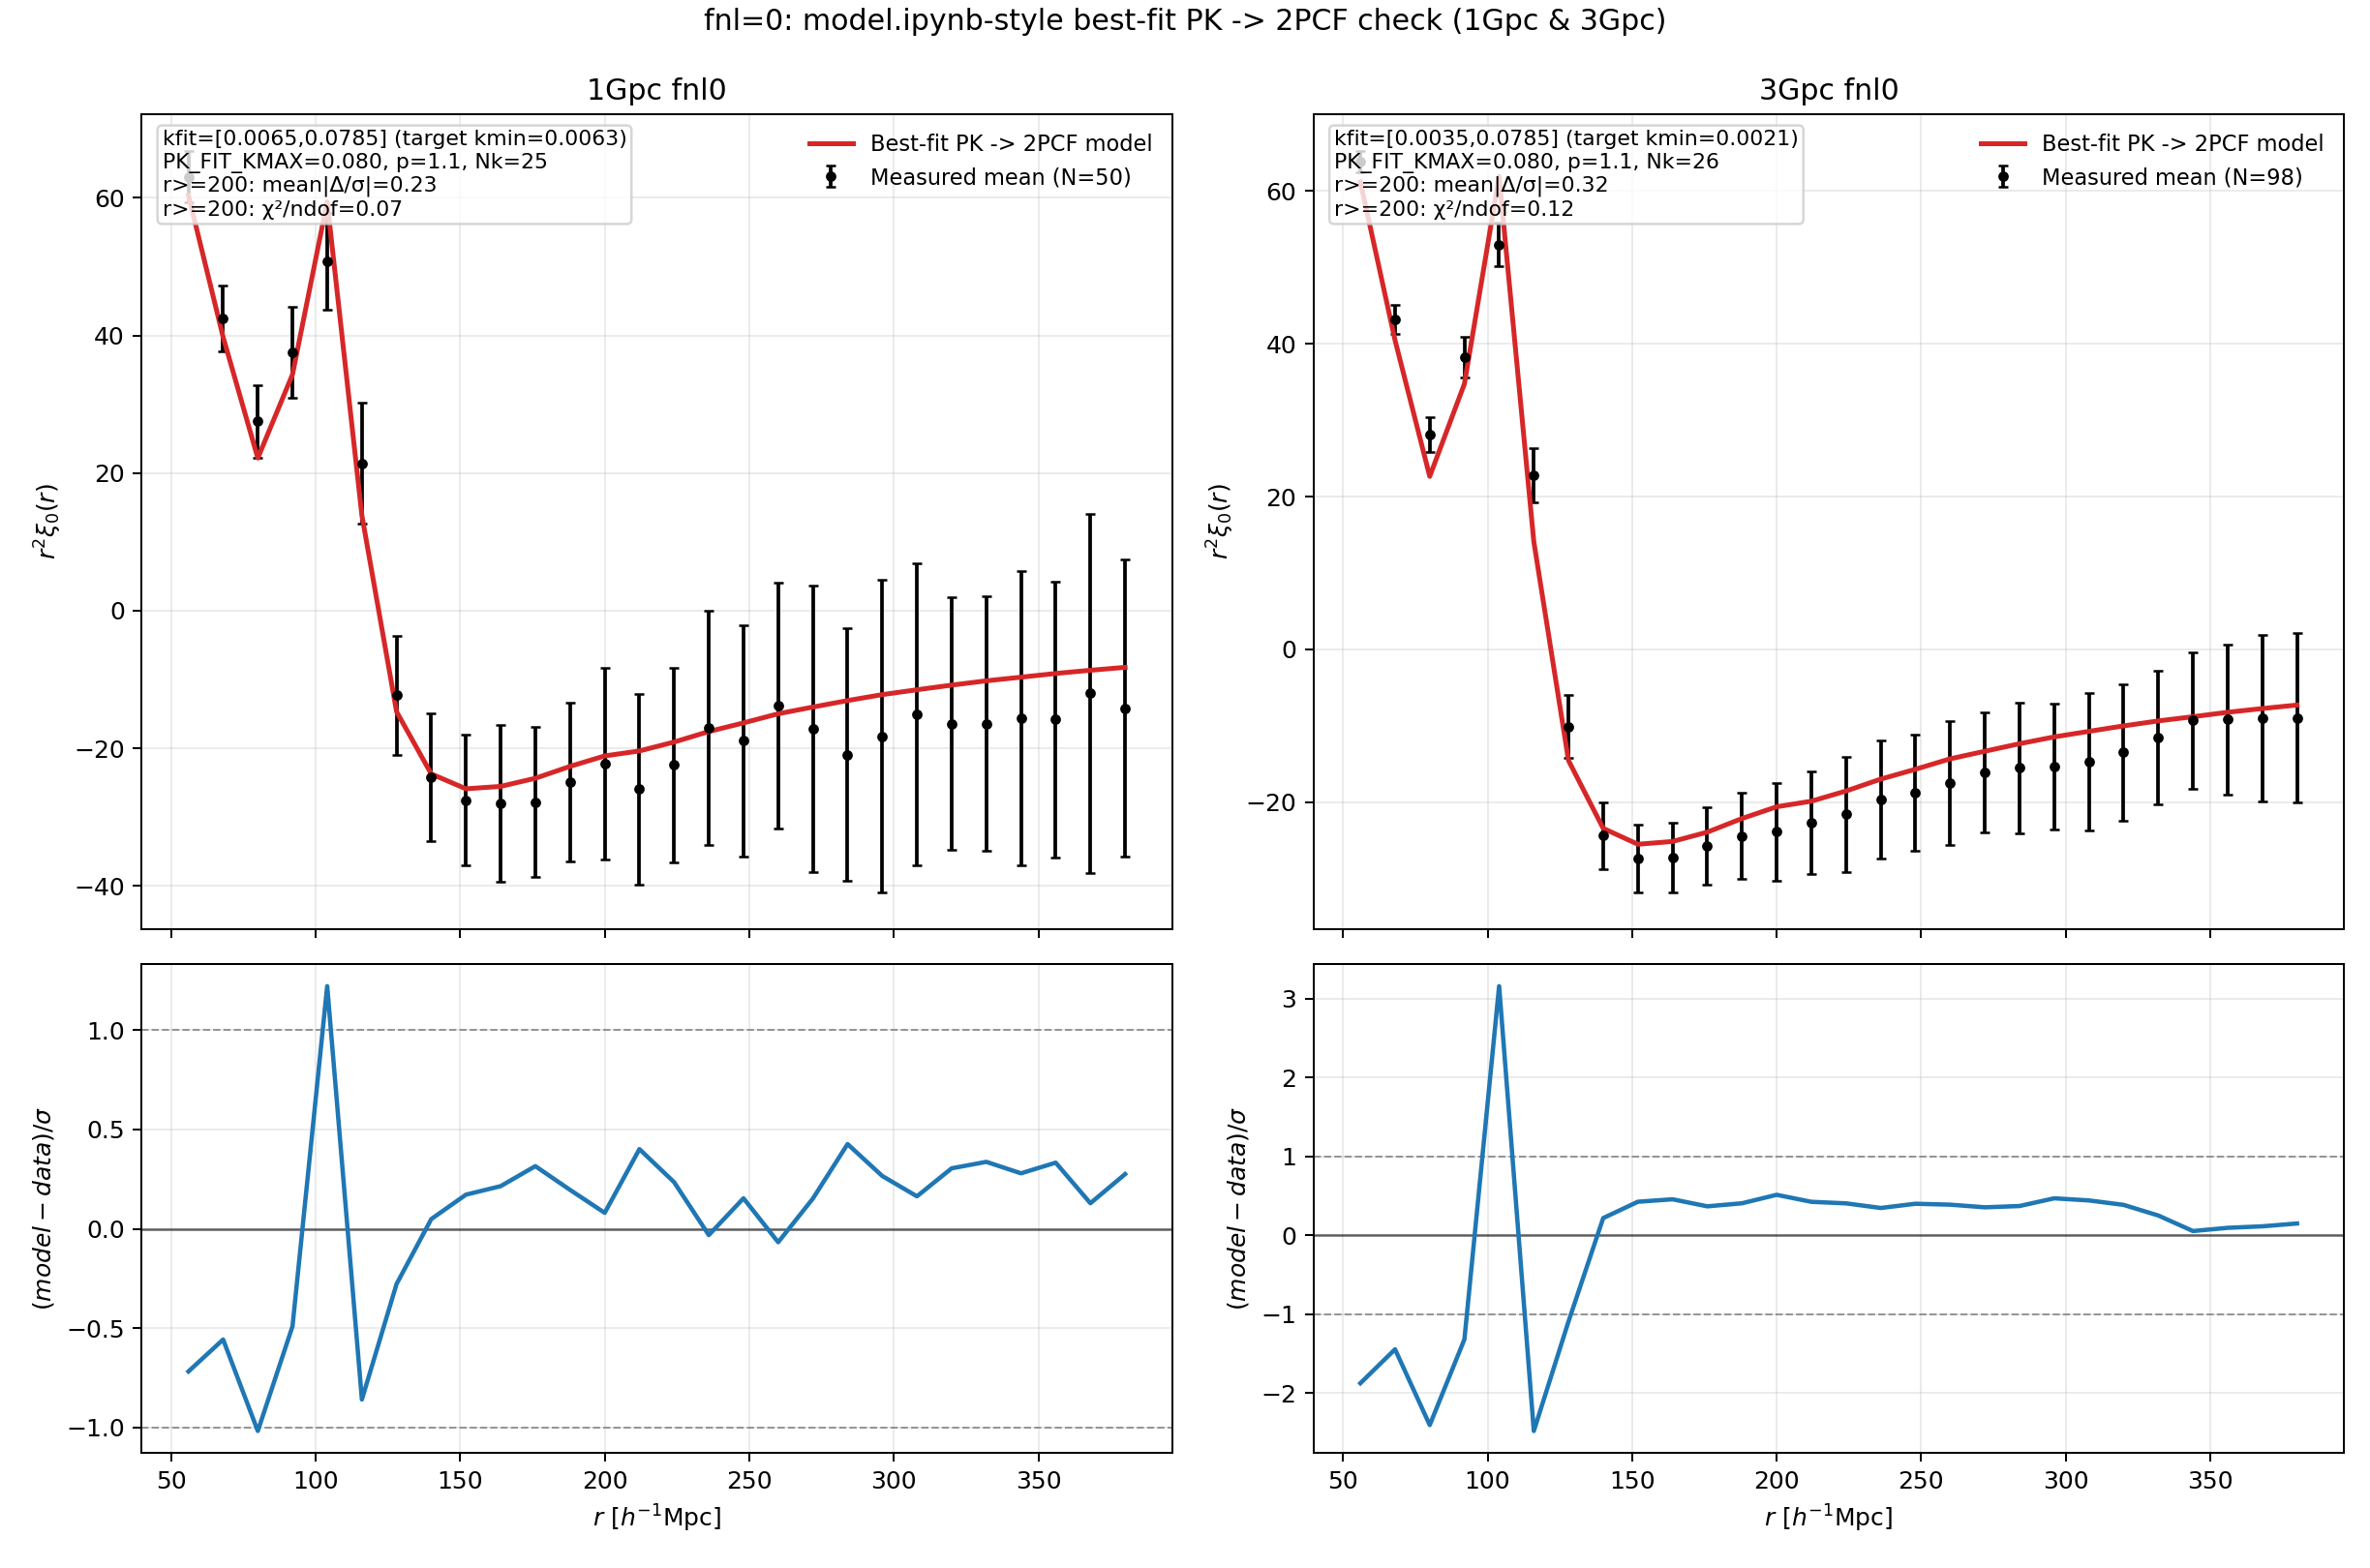

Recreate this plot in Python.
#!/usr/bin/env python3
# -*- coding: utf-8 -*-
"""
任务5 v10: 用 model.ipynb 同款方法检查 fnl0 下 best-fit PK -> 2PCF 的一致性，
并显式采用“1Gpc/3Gpc 不同的 PK 拟合 kmin”。

输出:
- 图: task5_v10_fnl0_pk2xi_diffkmin_1gpc_3gpc.png
- 文本: task5_v10_fnl0_pk2xi_diffkmin_1gpc_3gpc_summary.txt
"""

from __future__ import annotations

import glob
import os
import re
from dataclasses import dataclass
from typing import Dict, List, Tuple

import matplotlib
matplotlib.use("Agg")
import matplotlib.pyplot as plt
import numpy as np
from scipy.fft import fht, fhtoffset


# =====================
# 参数区（对齐 model.ipynb + 你之前要求）
# =====================
OUT_DIR = "/pscratch/sd/l/lzy/1gpc-UNIT-fnl100-fastpm/agent/mission5_log"
os.makedirs(OUT_DIR, exist_ok=True)
OUT_PNG = os.path.join(OUT_DIR, "task5_v10_fnl0_pk2xi_diffkmin_1gpc_3gpc.png")
OUT_TXT = os.path.join(OUT_DIR, "task5_v10_fnl0_pk2xi_diffkmin_1gpc_3gpc_summary.txt")

PK_FIT_KMAX = 0.08
UNIT_Z = 1.0
FIXED_P = 1.1
FIXED_SN0 = 0.0
FIXED_SIGMAS = 0.0
MINUIT_SEED = 66
MINUIT_NITER = 25

# model.ipynb 同款 FFTLog 设定
K_INT_MIN = 0.003
K_INT_MAX = 1.0
FFTLOG_N = 4096
FFTLOG_PADDING = 4.0
FFTLOG_MU = 0.5
FFTLOG_BIAS = 0.0
EDGE_TAPER_FRAC = 0.06

LARGE_SCALE_MIN = 200.0

PK_KCEN_COL = 0
PK_KMIN_COL = 1
PK_KMAX_COL = 2
PK_P0_COL = 5
PCF_SCEN_COL = 0
PCF_XI0_COL = 3


# =====================
# desilike 依赖
# =====================
try:
    from cosmoprimo import Cosmology
    from desilike import setup_logging
    from desilike.theories.galaxy_clustering import FixedPowerSpectrumTemplate, PNGTracerPowerSpectrumMultipoles
    from desilike.observables.galaxy_clustering import TracerPowerSpectrumMultipolesObservable
    from desilike.likelihoods import ObservablesGaussianLikelihood
    from desilike.profilers import MinuitProfiler
except ModuleNotFoundError as exc:
    raise SystemExit(
        "缺少 desilike 依赖，请在可用环境中运行。\n"
        f"原始报错: {repr(exc)}"
    )

setup_logging()


@dataclass
class BoxConfig:
    name: str
    box_size: float
    fit_kmin: float
    pk_glob: str
    pcf_glob: str
    rid_min: int
    rid_max: int


@dataclass
class Dataset:
    realizations: np.ndarray
    kcen: np.ndarray
    kmin: np.ndarray
    kmax: np.ndarray
    p0_mocks: np.ndarray
    s: np.ndarray
    xi_mocks: np.ndarray

    @property
    def nmock(self) -> int:
        return int(self.p0_mocks.shape[0])

    @property
    def p0_mean(self) -> np.ndarray:
        return np.mean(self.p0_mocks, axis=0)

    @property
    def p0_std(self) -> np.ndarray:
        return np.std(self.p0_mocks, axis=0, ddof=1)

    @property
    def xi_mean(self) -> np.ndarray:
        return np.mean(self.xi_mocks, axis=0)

    @property
    def xi_std(self) -> np.ndarray:
        return np.std(self.xi_mocks, axis=0, ddof=1)


def parse_realization_id(path: str) -> int:
    m = re.search(r"_N(\d+)\.dat$", os.path.basename(path))
    if m is None:
        raise ValueError(f"无法解析 realization: {path}")
    return int(m.group(1))


def assert_same_grid(arrays: List[np.ndarray], name: str) -> None:
    ref = arrays[0]
    for i, arr in enumerate(arrays[1:], start=1):
        if not np.allclose(ref, arr):
            raise ValueError(f"{name} 网格不一致: index={i}")


def load_dataset(cfg: BoxConfig) -> Dataset:
    pk_files = glob.glob(cfg.pk_glob)
    pcf_files = glob.glob(cfg.pcf_glob)
    if not pk_files or not pcf_files:
        raise FileNotFoundError(f"{cfg.name}: pk 或 pcf 文件为空")

    pk_map = {parse_realization_id(fp): fp for fp in pk_files}
    pcf_map = {parse_realization_id(fp): fp for fp in pcf_files}

    common = sorted(set(pk_map) & set(pcf_map))
    common = [rid for rid in common if cfg.rid_min <= rid <= cfg.rid_max]
    if not common:
        raise RuntimeError(f"{cfg.name}: 没有共同 realization")

    pk_tables = [np.loadtxt(pk_map[r], comments="#") for r in common]
    pcf_tables = [np.loadtxt(pcf_map[r], comments="#") for r in common]

    kcen_list = [t[:, PK_KCEN_COL] for t in pk_tables]
    kmin_list = [t[:, PK_KMIN_COL] for t in pk_tables]
    kmax_list = [t[:, PK_KMAX_COL] for t in pk_tables]
    assert_same_grid(kcen_list, f"{cfg.name} kcen")
    assert_same_grid(kmin_list, f"{cfg.name} kmin")
    assert_same_grid(kmax_list, f"{cfg.name} kmax")

    s_list = [t[:, PCF_SCEN_COL] for t in pcf_tables]
    assert_same_grid(s_list, f"{cfg.name} s")

    return Dataset(
        realizations=np.array(common, dtype=int),
        kcen=kcen_list[0].copy(),
        kmin=kmin_list[0].copy(),
        kmax=kmax_list[0].copy(),
        p0_mocks=np.vstack([t[:, PK_P0_COL] for t in pk_tables]),
        s=s_list[0].copy(),
        xi_mocks=np.vstack([t[:, PCF_XI0_COL] for t in pcf_tables]),
    )


def convert_bestfit_to_float_dict(bestfit: Dict[str, object]) -> Dict[str, float]:
    out: Dict[str, float] = {}
    for key, val in bestfit.items():
        out[key] = float(np.ravel(np.asarray(val))[0])
    return out


def build_fit_mask(data: Dataset, fit_kmin: float) -> np.ndarray:
    """构建 PK 拟合掩膜：支持按盒子设置不同 kmin。"""
    mask = (data.kcen >= fit_kmin) & (data.kcen <= PK_FIT_KMAX)
    # 防止协方差奇异：剔除零方差或非有限 bin
    p0_std = data.p0_std
    mask &= np.isfinite(p0_std) & (p0_std > 0.0)
    return mask


def fit_best_pk(data: Dataset, fit_kmin: float) -> Dict[str, float]:
    mask = build_fit_mask(data, fit_kmin=fit_kmin)
    if mask.sum() < 5:
        raise RuntimeError("低-k 拟合点太少")

    kfit = data.kcen[mask]
    p0_mean_fit = data.p0_mean[mask]
    p0_mocks_fit = data.p0_mocks[:, mask]

    cosmo_unit = Cosmology(
        h=0.6711,
        Omega_b=0.049,
        Omega_cdm=0.3175 - 0.049,
        sigma8=0.834,
        n_s=0.9624,
        engine="class",
    )

    template = FixedPowerSpectrumTemplate(z=UNIT_Z, fiducial=cosmo_unit)
    theory = PNGTracerPowerSpectrumMultipoles(template=template, mode="b-p")
    theory.init.params["p"].update(fixed=True, value=FIXED_P)
    theory.init.params["sn0"].update(fixed=True, value=FIXED_SN0)
    theory.init.params["sigmas"].update(fixed=False, value=FIXED_SIGMAS)

    dk = float(np.median(np.diff(kfit)))
    observable = TracerPowerSpectrumMultipolesObservable(
        data=p0_mean_fit,
        covariance=[row for row in p0_mocks_fit],
        klim={0: [float(kfit.min()), float(kfit.max()), dk]},
        k=kfit,
        ells=[0],
        theory=theory,
    )
    likelihood = ObservablesGaussianLikelihood(observables=[observable])
    _ = likelihood()

    likelihood.all_params["p"].update(fixed=True, value=FIXED_P)
    likelihood.all_params["sn0"].update(fixed=True, value=FIXED_SN0)
    likelihood.all_params["sigmas"].update(fixed=False, value=FIXED_SIGMAS)

    profiler = MinuitProfiler(likelihood, seed=MINUIT_SEED)
    profiles = profiler.maximize(niterations=MINUIT_NITER)
    return convert_bestfit_to_float_dict(profiles.bestfit.choice(input=True))


def build_log_taper_window(k_array: np.ndarray, kmin: float, kmax: float, frac: float) -> np.ndarray:
    w = np.zeros_like(k_array, dtype=float)
    lk = np.log(k_array)
    l0 = np.log(kmin)
    l1 = np.log(kmax)
    dl = frac * (l1 - l0)

    if dl <= 0:
        w[(k_array >= kmin) & (k_array <= kmax)] = 1.0
        return w

    left = l0 + dl
    right = l1 - dl
    m = (lk >= l0) & (lk < left)
    w[m] = 0.5 * (1.0 - np.cos(np.pi * (lk[m] - l0) / dl))
    m = (lk >= left) & (lk <= right)
    w[m] = 1.0
    m = (lk > right) & (lk <= l1)
    w[m] = 0.5 * (1.0 + np.cos(np.pi * (lk[m] - right) / dl))
    return w


def xi_custom_fftlog(k_grid: np.ndarray, p0_grid: np.ndarray, kmin: float, kmax: float) -> Tuple[np.ndarray, np.ndarray]:
    p0_cut = p0_grid * build_log_taper_window(k_grid, kmin, kmax, EDGE_TAPER_FRAC)

    dln = np.log(k_grid[1] / k_grid[0])
    offset = fhtoffset(dln, mu=FFTLOG_MU, initial=0.0, bias=FFTLOG_BIAS)

    a_in = (k_grid ** 1.5) * p0_cut
    a_out = fht(a_in, dln=dln, mu=FFTLOG_MU, offset=offset, bias=FFTLOG_BIAS)

    n = k_grid.size
    j = np.arange(n)
    jc = (n - 1) / 2.0
    ln_kc = 0.5 * (np.log(k_grid[0]) + np.log(k_grid[-1]))
    r_grid = np.exp((offset - ln_kc) + (j - jc) * dln)

    const = np.sqrt(np.pi / 2.0) / (2.0 * np.pi**2)
    xi_grid = const * a_out / (r_grid ** 1.5)
    return r_grid, xi_grid


def model_xi_on_s(bestfit: Dict[str, float], s_data: np.ndarray) -> np.ndarray:
    k_grid = np.geomspace(K_INT_MIN / FFTLOG_PADDING, K_INT_MAX * FFTLOG_PADDING, FFTLOG_N)

    cosmo_unit = Cosmology(
        h=0.6711,
        Omega_b=0.049,
        Omega_cdm=0.3175 - 0.049,
        sigma8=0.834,
        n_s=0.9624,
        engine="class",
    )
    template = FixedPowerSpectrumTemplate(z=UNIT_Z, fiducial=cosmo_unit)
    theory = PNGTracerPowerSpectrumMultipoles(k=k_grid, template=template, mode="b-p")
    theory.init.params["p"].update(fixed=True, value=FIXED_P)
    theory.init.params["sn0"].update(fixed=True, value=FIXED_SN0)
    theory.init.params["sigmas"].update(fixed=False, value=FIXED_SIGMAS)
    theory(**bestfit)
    p0_grid = np.asarray(theory.power[0], dtype=float)

    r_grid, xi_grid = xi_custom_fftlog(k_grid, p0_grid, kmin=K_INT_MIN, kmax=K_INT_MAX)
    order = np.argsort(r_grid)
    return np.interp(s_data, r_grid[order], xi_grid[order])


def compute_metrics(s: np.ndarray, xi_data: np.ndarray, xi_std: np.ndarray, xi_model: np.ndarray) -> Dict[str, float]:
    r2 = s**2
    data = r2 * xi_data
    model = r2 * xi_model
    err = np.maximum(r2 * xi_std, 1e-12)

    delta_over_sigma = (model - data) / err
    mask = s >= LARGE_SCALE_MIN

    chi2 = float(np.sum(delta_over_sigma[mask] ** 2))
    ndof = int(mask.sum())
    return {
        "mean_abs_delta_sigma": float(np.mean(np.abs(delta_over_sigma[mask]))),
        "max_abs_delta_sigma": float(np.max(np.abs(delta_over_sigma[mask]))),
        "chi2_over_ndof": chi2 / max(ndof, 1),
    }


def run_one_box(cfg: BoxConfig) -> Dict[str, object]:
    data = load_dataset(cfg)
    fit_mask = build_fit_mask(data, fit_kmin=cfg.fit_kmin)
    bestfit = fit_best_pk(data, fit_kmin=cfg.fit_kmin)
    xi_model = model_xi_on_s(bestfit, data.s)
    metrics = compute_metrics(data.s, data.xi_mean, data.xi_std, xi_model)
    fit_info = {
        "kmin_target": float(cfg.fit_kmin),
        "kmin_used": float(np.min(data.kcen[fit_mask])),
        "kmax_used": float(np.max(data.kcen[fit_mask])),
        "n_kfit": int(np.sum(fit_mask)),
    }
    return {
        "config": cfg,
        "data": data,
        "bestfit": bestfit,
        "xi_model": xi_model,
        "metrics": metrics,
        "fit_info": fit_info,
    }


def plot_joint(result_1gpc: Dict[str, object], result_3gpc: Dict[str, object]) -> None:
    fig, axes = plt.subplots(2, 2, figsize=(13.6, 9.0), sharex="col", gridspec_kw={"height_ratios": [2.0, 1.2]})

    for col, res in enumerate([result_1gpc, result_3gpc]):
        cfg = res["config"]
        data = res["data"]
        xi_model = res["xi_model"]
        metrics = res["metrics"]
        fit_info = res["fit_info"]

        s = data.s
        r2 = s**2
        y_data = r2 * data.xi_mean
        y_err = r2 * data.xi_std
        y_model = r2 * xi_model

        ax = axes[0, col]
        ax.errorbar(
            s,
            y_data,
            yerr=y_err,
            fmt="o",
            ms=3.3,
            capsize=2,
            color="black",
            label=f"Measured mean (N={data.nmock})",
        )
        ax.plot(s, y_model, "-", lw=2.0, color="tab:red", label="Best-fit PK -> 2PCF model")
        ax.grid(alpha=0.25)
        ax.set_title(f"{cfg.name} fnl0")
        ax.set_ylabel(r"$r^2\xi_0(r)$")
        ax.legend(loc="best", frameon=False, fontsize=9)

        text = (
            f"kfit=[{fit_info['kmin_used']:.4f},{fit_info['kmax_used']:.4f}] (target kmin={fit_info['kmin_target']:.4f})\n"
            f"PK_FIT_KMAX={PK_FIT_KMAX:.3f}, p={FIXED_P:.1f}, Nk={fit_info['n_kfit']}\n"
            f"r>={LARGE_SCALE_MIN:.0f}: mean|Δ/σ|={metrics['mean_abs_delta_sigma']:.2f}\n"
            f"r>={LARGE_SCALE_MIN:.0f}: χ²/ndof={metrics['chi2_over_ndof']:.2f}"
        )
        ax.text(
            0.02,
            0.98,
            text,
            transform=ax.transAxes,
            ha="left",
            va="top",
            fontsize=8.8,
            bbox=dict(boxstyle="round,pad=0.22", facecolor="white", alpha=0.80, edgecolor="0.8"),
        )

        axr = axes[1, col]
        delta_sigma = np.divide(
            y_model - y_data,
            np.maximum(y_err, 1e-12),
            out=np.zeros_like(y_data),
            where=np.maximum(y_err, 1e-12) > 0,
        )
        axr.axhline(0.0, color="black", lw=1.0, alpha=0.6)
        axr.axhline(1.0, color="gray", lw=0.8, ls="--", alpha=0.8)
        axr.axhline(-1.0, color="gray", lw=0.8, ls="--", alpha=0.8)
        axr.plot(s, delta_sigma, color="tab:blue", lw=1.8)
        axr.set_ylabel(r"$(model-data)/\sigma$", fontsize=10)
        axr.set_xlabel(r"$r\ [h^{-1}{\rm Mpc}]$")
        axr.grid(alpha=0.25)

    fig.suptitle("fnl=0: model.ipynb-style best-fit PK -> 2PCF check (1Gpc & 3Gpc)", y=0.995)
    fig.tight_layout()
    fig.savefig(OUT_PNG, dpi=180)
    plt.close(fig)


def write_summary(result_1gpc: Dict[str, object], result_3gpc: Dict[str, object]) -> None:
    def line_for(res: Dict[str, object]) -> str:
        cfg = res["config"]
        data = res["data"]
        bestfit = res["bestfit"]
        m = res["metrics"]
        fit_info = res["fit_info"]
        return (
            f"[{cfg.name}] Nmock={data.nmock}, rid={data.realizations.min()}..{data.realizations.max()}\n"
            f"  kfit: target_kmin={fit_info['kmin_target']:.6f}, used=[{fit_info['kmin_used']:.6f}, {fit_info['kmax_used']:.6f}], Nk={fit_info['n_kfit']}\n"
            f"  best-fit: fnl_loc={bestfit.get('fnl_loc', np.nan):.4f}, "
            f"b1={bestfit.get('b1', np.nan):.4f}, sigmas={bestfit.get('sigmas', np.nan):.6f}\n"
            f"  r>={LARGE_SCALE_MIN:.0f}: mean|Δ/σ|={m['mean_abs_delta_sigma']:.4f}, "
            f"max|Δ/σ|={m['max_abs_delta_sigma']:.4f}, χ²/ndof={m['chi2_over_ndof']:.4f}\n"
        )

    with open(OUT_TXT, "w", encoding="utf-8") as f:
        f.write("任务5 v10: fnl0 下 1Gpc/3Gpc 的 best-fit PK -> 2PCF 一致性检查（分盒子 kmin）\n")
        f.write("========================================================\n")
        f.write(f"方法: 对齐 model.ipynb (PK best-fit + FFTLog, k_int=[{K_INT_MIN},{K_INT_MAX}], taper={EDGE_TAPER_FRAC})\n")
        f.write(f"拟合: PK_FIT_KMAX={PK_FIT_KMAX}, 固定 p={FIXED_P}, sn0={FIXED_SN0}, sigmas 自由\n")
        f.write("      且允许不同盒子使用不同 kmin（并自动剔除零方差 bin）\n\n")
        f.write(line_for(result_1gpc))
        f.write("\n")
        f.write(line_for(result_3gpc))
        f.write("\n")

        m1 = result_1gpc["metrics"]["mean_abs_delta_sigma"]
        m3 = result_3gpc["metrics"]["mean_abs_delta_sigma"]
        if m1 <= 1.0 and m3 <= 1.0:
            verdict = "两个盒子在大尺度上都可认为与测量均值较好一致（约 1σ 内）。"
        elif m1 <= 2.0 and m3 <= 2.0:
            verdict = "两个盒子在大尺度上基本接近测量，但存在可见偏差（约 1~2σ）。"
        else:
            verdict = "至少有一个盒子在大尺度上与测量仍有较明显偏差（超过约 2σ）。"

        f.write("结论:\n")
        f.write(f"- {verdict}\n")
        f.write(f"- 图文件: {OUT_PNG}\n")


def main() -> None:
    cfg_1gpc = BoxConfig(
        name="1Gpc",
        box_size=1000.0,
        fit_kmin=2.0 * np.pi / 1000.0,
        pk_glob="/pscratch/sd/l/lzy/1gpc-UNIT-fnl100-fastpm/pk_masscut_fnl0/pk_rsd_N*.dat",
        pcf_glob="/pscratch/sd/l/lzy/1gpc-UNIT-fnl100-fastpm/pcf_masscut_fnl0/pcf_rsd_N*.dat",
        rid_min=1,
        rid_max=50,
    )
    cfg_3gpc = BoxConfig(
        name="3Gpc",
        box_size=3000.0,
        fit_kmin=2.0 * np.pi / 3000.0,
        pk_glob="/pscratch/sd/l/lzy/3gpc-UNIT-fastpm/pk_masscut/pk_rsd_3gpc_fnl0_N*.dat",
        pcf_glob="/pscratch/sd/l/lzy/3gpc-UNIT-fastpm/pcf_masscut/pcf_rsd_3gpc_fnl0_N*.dat",
        rid_min=2,
        rid_max=99,
    )

    print("[INFO] running 1Gpc fnl0...")
    result_1gpc = run_one_box(cfg_1gpc)

    print("[INFO] running 3Gpc fnl0...")
    result_3gpc = run_one_box(cfg_3gpc)

    plot_joint(result_1gpc, result_3gpc)
    write_summary(result_1gpc, result_3gpc)

    print(f"[OK ] saved figure: {OUT_PNG}")
    print(f"[OK ] saved summary: {OUT_TXT}")


if __name__ == "__main__":
    main()
